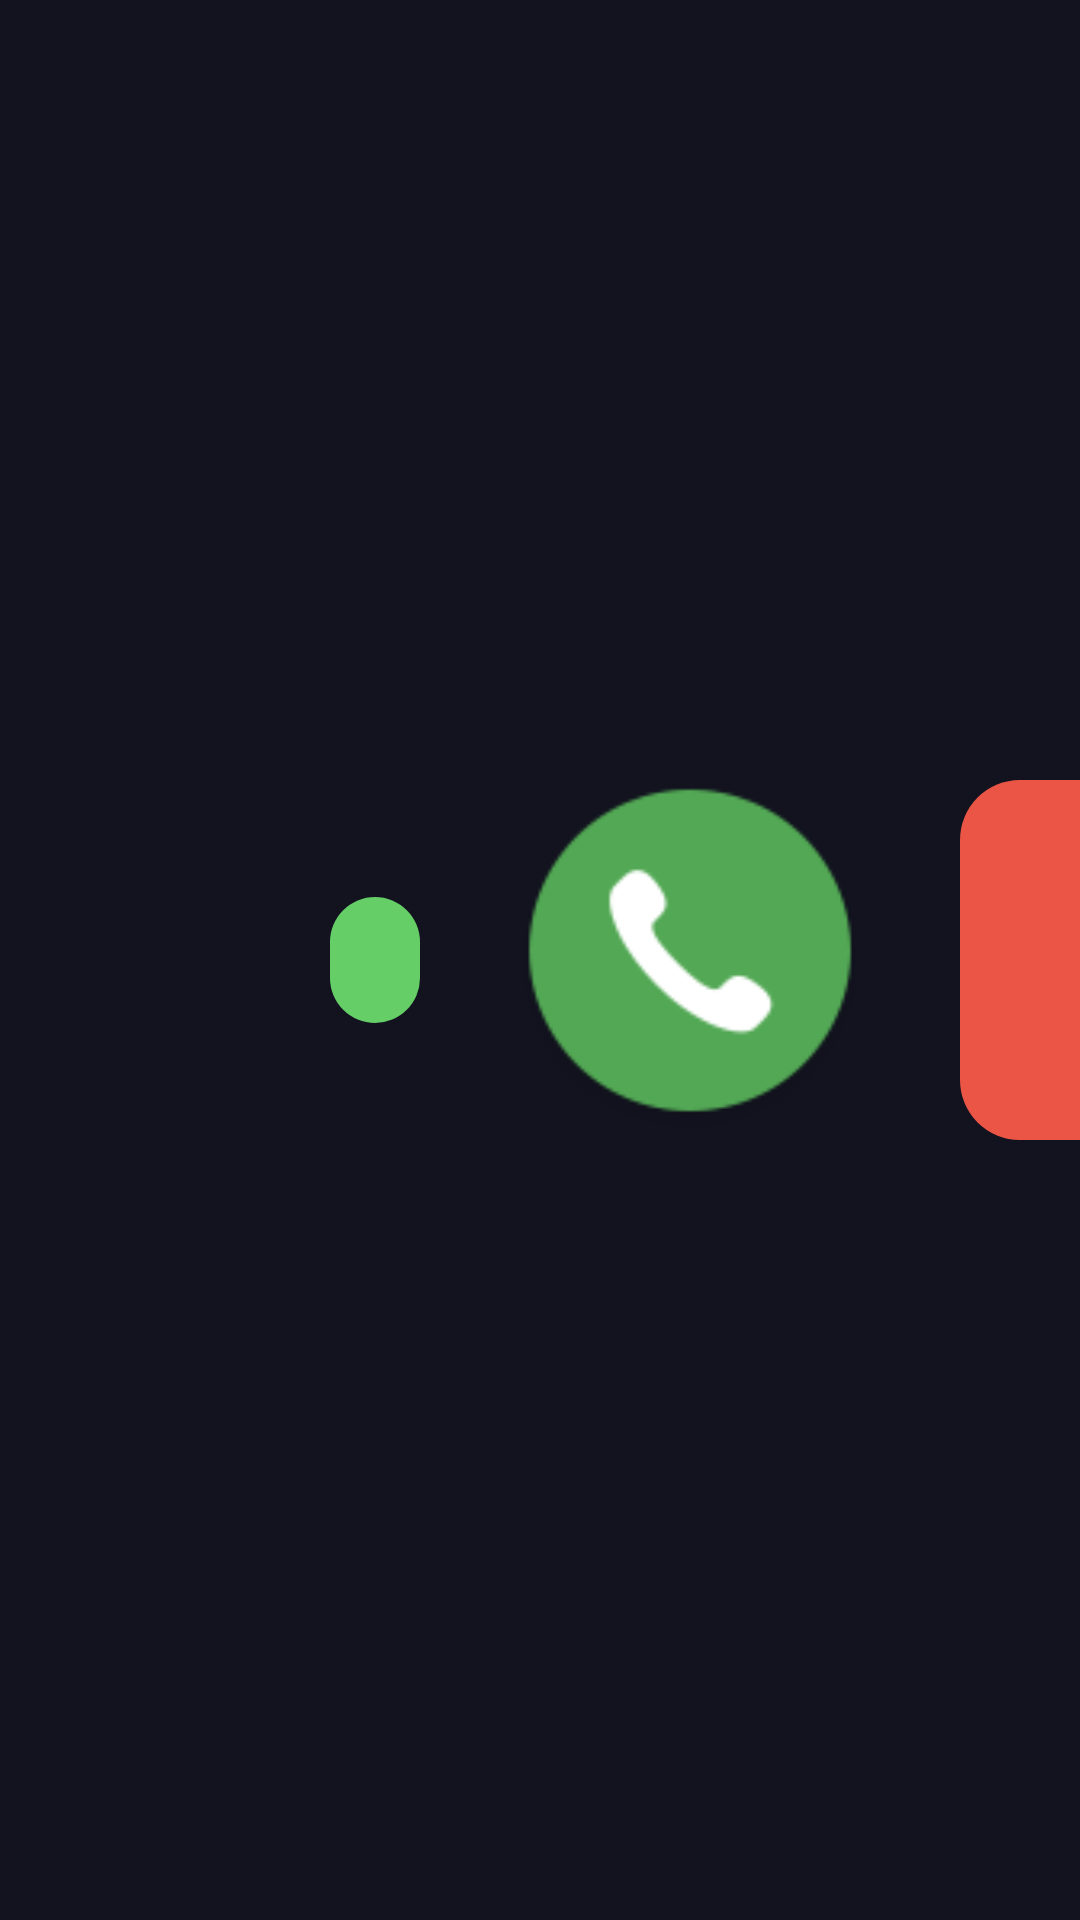

Write the Android layout XML for this screen, with the resource values it uses.
<!-- AndroidManifest.xml: application theme Theme.Bluetooth -->
<!-- res/layout/small_window_call.xml -->
<?xml version="1.0" encoding="utf-8"?>
<LinearLayout xmlns:android="http://schemas.android.com/apk/res/android"
    xmlns:app="http://schemas.android.com/apk/res-auto"
    xmlns:tools="http://schemas.android.com/tools"
    android:layout_width="match_parent"
    android:layout_height="match_parent"
    android:orientation="horizontal"
    android:background="#12131f"
    android:gravity="center_vertical"
    >

    <TextView
        android:id="@+id/callNameText"
        android:layout_width="wrap_content"
        android:layout_height="wrap_content"
        android:textColor="@color/white"
        android:textSize="30sp"
        android:layout_marginLeft="50dp"
        />

    <View
        android:layout_width="0dp"
        android:layout_height="1dp"
        android:layout_weight="1"
        />
    <TextView
        android:id="@+id/statusText"
        android:layout_width="wrap_content"
        android:layout_height="wrap_content"
        android:textColor="@color/white"
        android:textSize="26sp"
        android:layout_marginRight="30dp"
        />
    <TextView
        android:id="@+id/timeText"
        android:layout_width="wrap_content"
        android:layout_height="wrap_content"
        android:textColor="@color/white"
        android:textSize="26sp"
        android:layout_marginRight="30dp"
        />
    <TextView
        android:id="@+id/switchVoiceText"
        android:layout_width="wrap_content"
        android:paddingRight="15dp"
        android:paddingLeft="15dp"
        android:layout_height="42dp"
        android:textColor="@color/white"
        android:textSize="22sp"
        android:background="@drawable/shape_accept_bg_bak"
        android:layout_marginRight="30dp"
        android:gravity="center"
        />
    <TextView
        android:id="@+id/acceptText"
        android:layout_width="120dp"
        android:layout_height="120dp"
        android:textColor="@color/white"
        android:textSize="22sp"
        android:background="@drawable/shape_accept_bg"
        android:layout_marginRight="30dp"
        android:gravity="center"
        />
    <TextView
        android:id="@+id/smallHangupText"
        android:layout_width="120dp"
        android:layout_height="120dp"
        android:textColor="@color/white"
        android:textSize="22sp"
        android:background="@drawable/shape_hangup_small_bg"
        android:gravity="center"
        android:layout_marginRight="35dp"
        />

</LinearLayout>
<!-- resources referenced by this layout -->
<resources>
  <color name="white">#FFFFFFFF</color>
  <!-- drawable shape_accept_bg: png bitmap (drawable, 5400 bytes) -->
  <!-- drawable shape_accept_bg_bak (drawable) -->
  <?xml version="1.0" encoding="utf-8"?>
  <shape xmlns:android="http://schemas.android.com/apk/res/android"
         android:shape="rectangle">
      <corners android:radius="20dp" />
      <solid android:color="@color/green_65ce67" />
  </shape>
  <!-- drawable shape_hangup_small_bg: png bitmap (drawable, 4884 bytes) -->
  <style name="Theme.Bluetooth" parent="Theme.AppCompat.Light.NoActionBar">
          <item name="android:windowBackground">@color/bg_color</item>
          <item name="android:statusBarColor">#12131f</item>
      </style>
  <color name="green_65ce67">#65ce67</color>
  <color name="bg_color">#201F34</color>
</resources>
